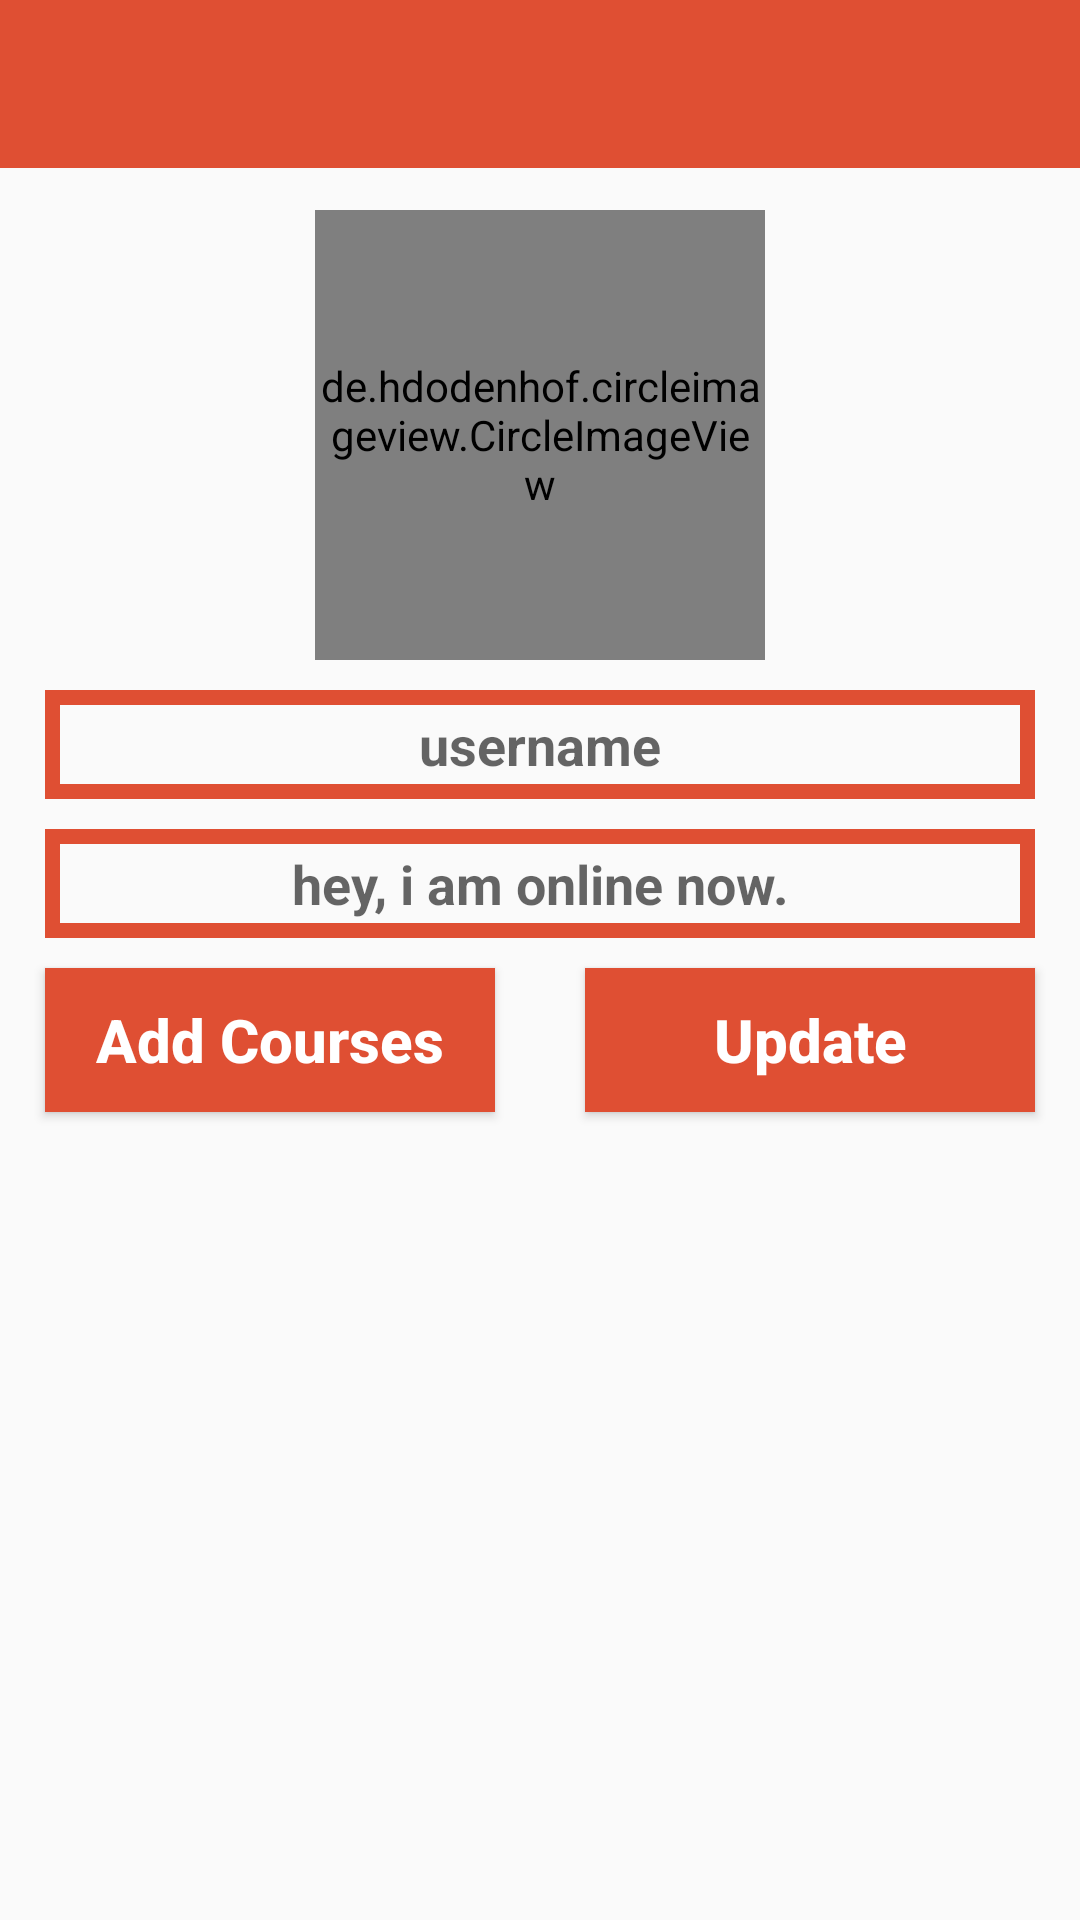

Android layout source for this screen:
<!-- AndroidManifest.xml: application theme AppTheme -->
<!-- res/layout/activity_settings.xml -->
<?xml version="1.0" encoding="utf-8"?>

<RelativeLayout xmlns:android="http://schemas.android.com/apk/res/android"
    xmlns:app="http://schemas.android.com/apk/res-auto"
    xmlns:tools="http://schemas.android.com/tools"
    android:layout_width="match_parent"
    android:layout_height="match_parent"
    tools:context=".SettingsActivity">

    <include
        layout="@layout/app_bar_layout"
        android:id="@+id/settings_toolbar" />


    <de.hdodenhof.circleimageview.CircleImageView
        android:layout_width="150dp"
        android:layout_height="150dp"
        android:layout_alignParentTop="true"
        android:layout_centerHorizontal="true"
        android:layout_marginTop="70dp"
        android:id="@+id/set_profile_image"
        android:src="@drawable/profile_image"
        app:civ_border_width="2dp"
        app:civ_border_color="@color/colorPrimary"/>

    <EditText
        android:id="@+id/set_user_name"
        android:layout_width="match_parent"
        android:layout_height="wrap_content"
        android:layout_below="@id/set_profile_image"
        android:inputType="textImeMultiLine"
        android:hint="username"
        android:textAlignment="center"
        android:drawableStart="@drawable/edit_profile"
        android:textStyle="bold"
        android:background="@drawable/inputs"
        android:layout_marginStart="15dp"
        android:layout_marginEnd="15dp"
        android:padding="6dp"
        android:layout_marginTop="10dp"
        />

    <EditText
        android:id="@+id/set_profile_status"
        android:layout_width="match_parent"
        android:layout_height="wrap_content"
        android:layout_below="@id/set_user_name"
        android:inputType="textImeMultiLine"
        android:hint="hey, i am online now."
        android:textAlignment="center"
        android:drawableStart="@drawable/edit_status"
        android:textStyle="bold"
        android:background="@drawable/inputs"
        android:layout_marginStart="15dp"
        android:layout_marginEnd="15dp"
        android:padding="6dp"
        android:layout_marginTop="10dp"
        />

    <Button
        android:id="@+id/update_settings_button"
        android:layout_width="150dp"
        android:layout_height="wrap_content"
        android:layout_below="@id/set_profile_status"
        android:layout_alignParentEnd="true"
        android:text="Update"
        android:textColor="@android:color/background_light"
        android:textAlignment="center"
        android:textStyle="bold"
        android:background="@drawable/buttons"
        android:layout_marginStart="15dp"
        android:layout_marginEnd="15dp"
        android:padding="6dp"
        android:layout_marginTop="10dp"
        android:textAllCaps="false"
        android:textSize="20sp"
        />

    <Button
        android:id="@+id/add_course_button"
        android:layout_width="150dp"
        android:layout_height="wrap_content"
        android:layout_below="@id/set_profile_status"
        android:text="Add Courses"
        android:textColor="@android:color/background_light"
        android:textAlignment="center"
        android:textStyle="bold"
        android:background="@drawable/buttons"
        android:layout_marginStart="15dp"
        android:layout_marginEnd="15dp"
        android:padding="6dp"
        android:layout_marginTop="10dp"
        android:textAllCaps="false"
        android:textSize="20sp"
        />
    <RelativeLayout
        android:layout_below="@id/add_course_button"
        android:layout_width="match_parent"
        android:layout_height="200dp">
        <ListView
            android:id="@+id/setting_courses_added"
            android:layout_width="match_parent"
            android:layout_height="match_parent"
            ></ListView>
    </RelativeLayout>


</RelativeLayout>
<!-- res/layout/app_bar_layout.xml (included above) -->
<?xml version="1.0" encoding="utf-8"?>

<android.support.v7.widget.Toolbar xmlns:android="http://schemas.android.com/apk/res/android"
    android:id="@+id/main_app_bar"
    android:background="@color/colorPrimary"
    android:layout_width="match_parent"
    android:layout_height="wrap_content"
    android:theme="@style/ThemeOverlay.AppCompat.Dark.ActionBar">



</android.support.v7.widget.Toolbar>
<!-- resources referenced by this layout -->
<resources>
  <color name="colorPrimary">#df4f33</color>
  <!-- drawable buttons (drawable) -->
  <?xml version="1.0" encoding="utf-8"?>
  
  <shape xmlns:android="http://schemas.android.com/apk/res/android">
      <solid
          android:color="@color/colorPrimary"></solid>
  </shape>
  <!-- drawable inputs (drawable) -->
  <?xml version="1.0" encoding="utf-8"?>
  
  <shape xmlns:android="http://schemas.android.com/apk/res/android">
      <stroke android:color="@color/colorPrimary"
          android:width="5dp"
          ></stroke>
      </shape>
  <style name="AppTheme" parent="Theme.AppCompat.Light.NoActionBar">
          
          <item name="colorPrimary">@color/colorPrimary</item>
          <item name="colorPrimaryDark">@color/colorPrimaryDark</item>
          <item name="colorAccent">@color/colorAccent</item>
      </style>
  <color name="colorPrimaryDark">#df4425</color>
  <color name="colorAccent">#E6E6E6</color>
</resources>
